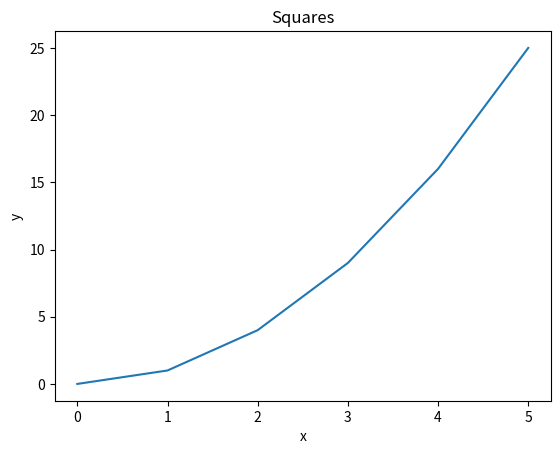
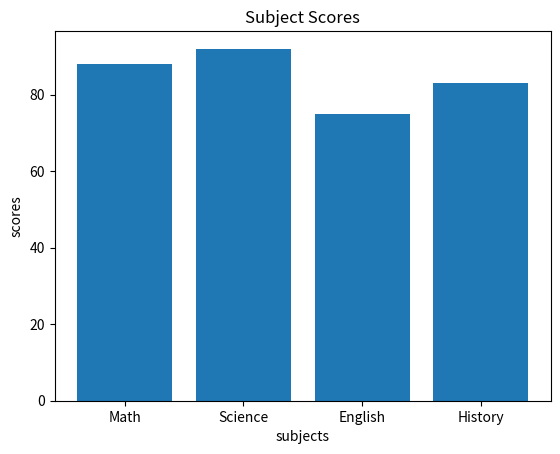
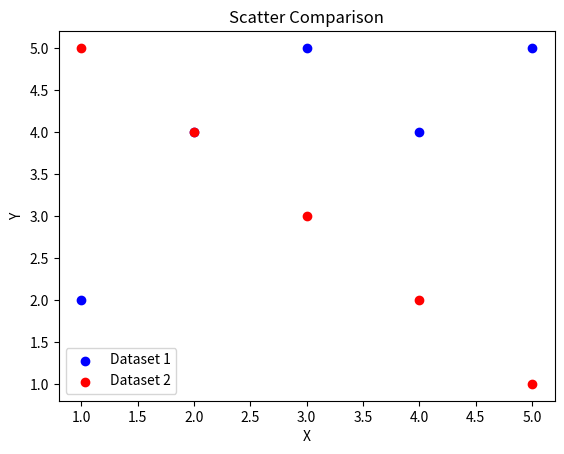
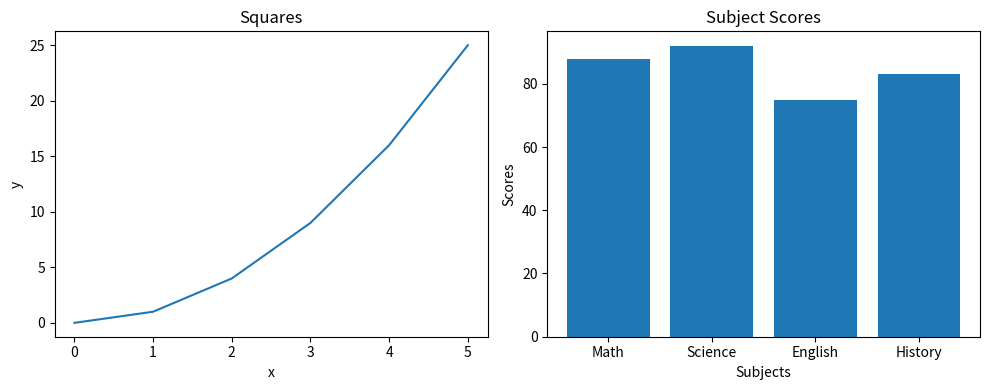
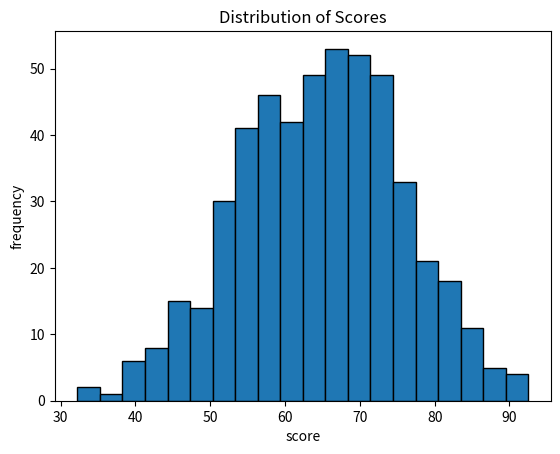
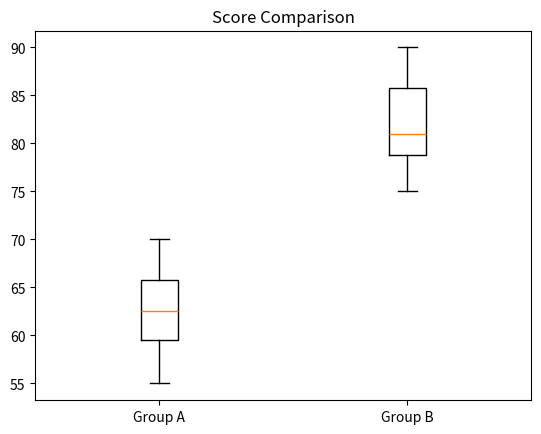
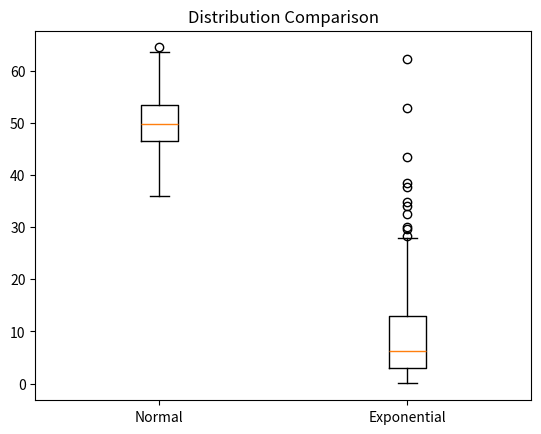
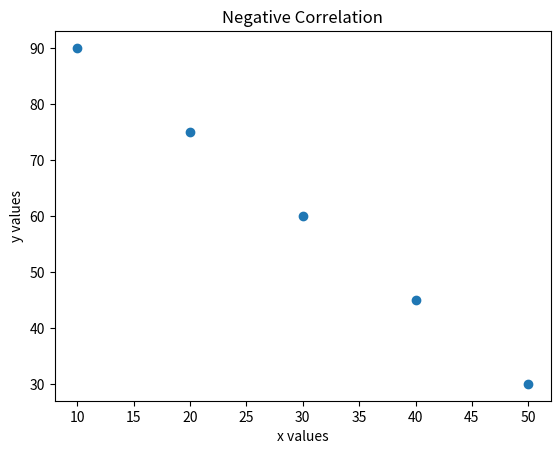
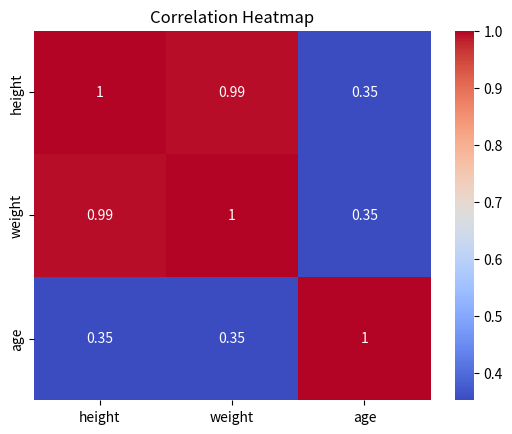

Python code for these plots, in order:
"""
Python 200 - Week 1 Warmup Exercises
"""

# ==========================================
# Imports
# ==========================================
import pandas as pd
import numpy as np
import matplotlib.pyplot as plt
from scipy import stats
from scipy.stats import pearsonr
import seaborn as sns


# ==========================================
# --- Pandas Review ---
# ==========================================

# Pandas Question 1: Create DataFrame, print first three rows, shape, and data types.
# Print each result with a label (e.g. print(f"Num Rows: {len(df)}")).
print("\n--- Pandas Q1 ---")
data = {
    "name":   ["Alice", "Bob", "Carol", "David", "Eve"],
    "grade":  [85, 72, 90, 68, 95],
    "city":   ["Boston", "Austin", "Boston", "Denver", "Austin"],
    "passed": [True, True, True, False, True]
}
df = pd.DataFrame(data)

print(f"First Three Rows: \n{df.head(3)}\n")
print(f"Dataframe Shape: {df.shape}\n")
print(f"Datafrane Data Types:\n {df.dtypes}")

# Pandas Question 2: Using the DataFrame from Q1, filter the rows to show only students who passed and have a grade above 80. Print the result.
passed_students=df[((df["passed"] == True) & (df["grade"] > 80))]
print(f"Students who passed (grade > 80):\n {passed_students}\n")

# Pandas Question 3: Add a new column called "grade_curved" that adds 5 points to each student's grade. Print the updated DataFrame (all columns, all rows).
df['grade_curved'] = df["grade"]+ 5
print(f"Updated Curved DF:\n {df}\n")

# Pandas Question 4: Add a new column called "name_upper" that contains each student's name in uppercase, using the .str accessor. Print the "name" and "name_upper" columns together.
df["name_upper"] = df["name"].str.upper()
print(df[["name", "name_upper"]])
print("\n")

# Pandas Question 5: Group the DataFrame by "city" and compute the mean grade for each city. Print the result.
mean_grades = df.groupby("city")["grade"].mean()
print(f"Mean by city:\n {mean_grades}\n")

# Pandas Question 6: Replace the value "Austin" in the "city" column with "Houston". Print the "name" and "city" columns to confirm the change.
df["city"] = df["city"].replace("Austin","Houston")
print(f"New City:\n {df['city']}\n")

# Pandas Question 7: Sort the DataFrame by "grade" in descending order and print the top 3 rows.
sorted_df = df.sort_values(by="grade",ascending=False)
print(f"Descending Grades:\n {sorted_df.head(3)}\n")


# ==========================================
# --- NumPy Review ---
# ==========================================

# NumPy Question 1: Create a 1D NumPy array from the list [10, 20, 30, 40, 50]. Print its shape, dtype, and ndim.
arr1 = np.array([10, 20, 30, 40, 50])
print(f"shape:\n {arr1.shape}")
print(f"dtype:\n {arr1.dtype}")
print(f"ndim:\n {arr1.ndim}")
print("\n")

# NumPy Question 2: Create the following 2D array and print its shape and size (total number of elements).
arr2 = np.array([[1, 2, 3],
                [4, 5, 6],
                [7, 8, 9]])
print(f"shape:\n {arr2.shape}")
print(f"size:\n {arr2.size}")
print("\n")

# NumPy Question 3: Using the 2D array from Q2, slice out the top-left 2x2 block and print it. The expected result is [[1, 2], [4, 5]].
arr3 = arr2[:2,:2]
print(arr3)
print("\n")

# NumPy Question 4: Create a 3x4 array of zeros using a built-in command. Then create a 2x5 array of ones using a built-in command. Print both.
zeros_arr = np.zeros((3,4))
ones_arr = np.ones((2,5))
print(f"Zeros: {zeros_arr},\nOnes: {ones_arr}\n")

# NumPy Question 5: Create an array using np.arange(0, 50, 5). First, think about what you expect it to look like. Then, print the array, its shape, mean, sum, and standard deviation.
range_arr = np.arange(0, 50, 5)
print(f"Array: {range_arr}")
print(f"Shape: {range_arr.shape}")
print(f"Mean: {range_arr.mean()}")
print(f"Sum: {range_arr.sum()}")
print(f"Std Dev: {range_arr.std():.2f}")

# NumPy Question 6: Generate an array of 200 random values drawn from a normal distribution with mean 0 and standard deviation 1 (use np.random.normal()). Print the mean and standard deviation of the result.
normal_arr = np.random.normal(0,1,200)
print(f"Mean: {normal_arr.mean():.4f}, Std Dev: {normal_arr.std():.4f}\n")


# ==========================================
# --- MatPlotLib Review ---
# ==========================================

# Matplotlib Question 1: Plot the following data as a line plot. Add a title "Squares", x-axis label "x", and y-axis label "y".
x = [0, 1, 2, 3, 4, 5]
y = [0, 1, 4, 9, 16, 25]


plt.figure()
plt.plot(x,y)
plt.title('Squares')
plt.xlabel('x')
plt.ylabel('y')
plt.show()

# Matplotlib Question 2: Create a bar plot for the following subject scores. Add a title "Subject Scores" and label both axes
subjects = ["Math", "Science", "English", "History"]
scores   = [88, 92, 75, 83]

plt.figure()
plt.bar(x=subjects,height=scores)
plt.title("Subject Scores")
plt.xlabel('subjects')
plt.ylabel('scores')
plt.show()

# Matplotlib Question 3: Plot the two datasets below as a scatter plot on the same figure. Use different colors for each, add a legend, and label both axes.
x1, y1 = [1, 2, 3, 4, 5], [2, 4, 5, 4, 5]
x2, y2 = [1, 2, 3, 4, 5], [5, 4, 3, 2, 1]

plt.figure()
plt.scatter(x1, y1, color='blue', label='Dataset 1')
plt.scatter(x2, y2, color='red', label='Dataset 2')
plt.title("Scatter Comparison")
plt.xlabel("X")
plt.ylabel("Y")
plt.legend()
plt.show()

# Matplotlib Question 4: Use plt.subplots() to create a figure with 1 row and 2 subplots side by side. In the left subplot, plot x vs y from Q1 as a line. In the right subplot, plot the subjects and scores from Q2 as a bar plot. Add a title to each subplot and call plt.tight_layout() before showing.
fig, (ax1, ax2) = plt.subplots(1, 2, figsize=(10, 4))

#Q1
ax1.plot(x, y)
ax1.set_title("Squares")
ax1.set_xlabel("x")
ax1.set_ylabel("y")

#Q2
ax2.bar(subjects, scores)
ax2.set_title("Subject Scores")
ax2.set_xlabel("Subjects")
ax2.set_ylabel("Scores")

plt.tight_layout()
plt.show()

# ==========================================
# --- Descriptive Review ---
# ==========================================

# Descriptive Stats Question 1: Given the list below, use NumPy to compute and print the mean, median, variance, and standard deviation. Label each printed value.
data = [12, 15, 14, 10, 18, 22, 13, 16, 14, 15]
mean = np.mean(data)
median = np.median(data)
var = np.var(data)
std = np.std(data)

print(f"Mean: {mean}")
print(f"Median: {median}")
print(f"Variance: {var:.2f}")
print(f"Standard Deviation: {std:.2f}")

# Descriptive Stats Question 2: Generate 500 random values from a normal distribution with mean 65 and standard deviation 10 (use np.random.normal(65, 10, 500)). Plot a histogram with 20 bins. Add a title "Distribution of Scores" and label both axes.
norm = np.random.normal(65,10,500)

plt.figure()
plt.hist(norm,20,edgecolor='black')
plt.title("Distribution of Scores")
plt.xlabel('score')
plt.ylabel('frequency')
plt.show()

# Descriptive Stats Question 3: Create a boxplot comparing the two groups below. Label each box ("Group A" and "Group B") and add a title "Score Comparison".
group_a = [55, 60, 63, 70, 68, 62, 58, 65]
group_b = [75, 80, 78, 90, 85, 79, 82, 88]

plt.figure()
plt.boxplot(x= [group_a, group_b], tick_labels= ["Group A", "Group B"])
plt.title("Score Comparison")
plt.show()

# Descriptive Stats Question 4: You are given two datasets: one normally distributed and one 'exponential' distribution.
normal_data = np.random.normal(50, 5, 200)
skewed_data = np.random.exponential(10, 200)

# Create side-by-side boxplots comparing the two distributions. Label each boxplot appropriately ("Normal" and "Exponential") and add a title "Distribution Comparison".
# Then, add a comment in your code briefly noting which distribution is more skewed, and which descriptive statistic (mean or median) would provide a more appropriate measure of central tendency for each distribution.

plt.figure()
plt.boxplot([normal_data, skewed_data], tick_labels=["Normal", "Exponential"])
plt.title("Distribution Comparison")
plt.show()

#COMMENT: The Exponential distribution is more skewed to the right. Mean would be better for central tendency measure for the Normal distribution, while Median is better for the Exponential distribution because it isn't affected by outliers.

# Descriptive Stats Question 5 Print the mean, median, and mode of the following:

data1 = [10, 12, 12, 16, 18]
data2 = [10, 12, 12, 16, 150]

print(f"Data1 Mean: {np.mean(data1)}\n")
print(f"Data2 Mean: {np.mean(data2)}\n")

print(f"Data1 Median: {np.median(data1)}\n")
print(f"Data2 Median: {np.median(data2)}\n")

print(f"Data1 Mode: {pd.Series(data1).mode()[0]}\n")
print(f"Data2 Mode: {pd.Series(data2).mode()[0]}\n")

# Why are the median and mean so different for data 2? Add your answer as a comment in the code.
# COMMENT: The median and mean are so different bbecause oif the outlier in data 2 obscuring the mean for data 2. However, since Median resists outliers, it is able to have the same median as data1. 

# ==========================================
# --- Hypothesis Testing Review ---
# ==========================================

# Hypothesis Question 1: Run an INDEPENDENT samples t-test on the two groups below. Print the t-statistic and p-value.

group_a = [72, 68, 75, 70, 69, 73, 71, 74]
group_b = [80, 85, 78, 83, 82, 86, 79, 84]

t_stat, p_val = stats.ttest_ind(group_a, group_b)
print("Independent T-Test")
print(f"T-statistic: {t_stat:.4f}")
print(f"P-value: {p_val:.4e}")
print('\n')

# Hypothesis Question 2: Using the p-value from Q1, write an if/else statement that prints whether the result is statistically significant at alpha = 0.05.
if p_val > 0.05:
    print("Statistically Insignificant")
else:
    print("The result is statistically significant (reject the null hypothesis).")
print("\n")

# Hypothesis Question 3: Run a PAIRED t-test on the before/after scores below (the same students measured twice). Print the t-statistic and p-value.
before = [60, 65, 70, 58, 62, 67, 63, 66]
after  = [68, 70, 76, 65, 69, 72, 70, 71]

#paired t-test:
t_stat, p_val = stats.ttest_rel(before,after)
print("Paired T-Test")
print(f"T-statistic: {t_stat:.4f}")
print(f"P-value: {p_val:.4e}") 
print("\n")

# Hypothesis Question 4: Run a ONE-SAMPLE t-test to check whether the mean of scores is significantly different from a national benchmark of 70. Print the t-statistic and p-value.
scores = [72, 68, 75, 70, 69, 74, 71, 73]

t_stat, p_val = stats.ttest_1samp(scores,70)
print("One Sample T-Test")
print(f"T-statistic: {t_stat:.4f}")
print(f"P-value: {p_val:.4e}")  
print("\n")

# Hypothesis Question 5: Re-run the test from Q1 as a one-tailed test to check whether group_a scores are less than group_b scores. Print the resulting p-value. Use the alternative parameter.
t_stat_1tail, p_val_1tail = stats.ttest_ind(group_a, group_b, alternative='less')
print(f"P-value (one-tailed): {p_val_1tail}")

# Hypothesis Question 6: Write a plain-language conclusion for the result of Q1 (do not just say "reject the null hypothesis"). Format it as a print() statement. Your conclusion should mention the direction of the difference and whether it is likely due to chance.
print("Group A scored significantly lower than Group B. The P-value is so small that it is not likely this is due to chance")

# ==========================================
# --- Correlation Review ---
# ==========================================

# Correlation Question 1: Compute the Pearson correlation between x and y below using np.corrcoef(). Print the full correlation matrix, then print just the correlation coefficient (the value at position [0, 1]).
x = [1, 2, 3, 4, 5]
y = [2, 4, 6, 8, 10]

corr_matrix = np.corrcoef(x, y)
print(f"Full Matrix:\n{corr_matrix}\n")
print(f"Correlation Coefficient:\n {corr_matrix[0, 1]}\n")

# What do you expect the correlation to be, and why? Add your answer as a comment in the code.
# COMMENT: I expect the correlation coefficient to be exactly 1 because y value is equal to 2x (y=2x). It is linear

# Correlation Question 2: Use pearsonr() from scipy.stats to compute the correlation between x and y below. Print both the correlation coefficient and the p-value.
x = [1,  2,  3,  4,  5,  6,  7,  8,  9, 10]
y = [10, 9,  7,  8,  6,  5,  3,  4,  2,  1]

r,p = pearsonr(x,y)
print(f"Correlation Coefficient: {r}")
print(f"P-value: {p}")
print("\n")

# Correlation Question 3: Create the following DataFrame and use df.corr() to compute the correlation matrix. Print the result.
people = {
    "height": [160, 165, 170, 175, 180],
    "weight": [55,  60,  65,  72,  80],
    "age":    [25,  30,  22,  35,  28]
}
df_q3 = pd.DataFrame(people)
print("people df correlation:")
print(df_q3.corr())
print("\n")

# Correlation Question 4: Create a scatter plot of x and y below, which have a negative relationship. Add a title "Negative Correlation" and label both axes.
x = [10, 20, 30, 40, 50]
y = [90, 75, 60, 45, 30]

plt.figure()
plt.scatter(x,y)
plt.title("Negative Correlation")
plt.xlabel("x values")
plt.ylabel('y values')
plt.show()

# Correlation Question 5: Using the correlation matrix from Q3, create a heatmap with sns.heatmap(). Pass annot=True so the correlation values appear in each cell, and add a title "Correlation Heatmap".
plt.figure()
sns.heatmap(df_q3.corr(), annot=True, cmap="coolwarm")
plt.title("Correlation Heatmap")
plt.show()

# ==========================================
# --- Pipelines ---
# ==========================================

# Pipeline Question 1: Implement the following three functions and then connect them in a data_pipeline() function.
arr = np.array([12.0, 15.0, np.nan, 14.0, 10.0, np.nan, 18.0, 14.0, 16.0, 22.0, np.nan, 13.0])

# 1. create_series(arr) : takes a NumPy array and returns a pandas Series with the name "values".
def create_series(arr):
    return pd.Series(arr, name="values")

# 2. clean_data(series) : takes the Series, removes any NaN values using .dropna(), and returns the cleaned Series.
def clean_data(series):
    return series.dropna()

# 3. summarize_data(series) -- takes the cleaned Series and returns a dictionary with four keys: "mean", "median", "std", and "mode". For mode, use series.mode()[0] to get a single value.
def summarize_data(series):
    return {
        "mean": series.mean(),
        "median": series.median(),
        "std": series.std(),
        "mode": series.mode()[0]
    }
# data_pipeline(arr) -- calls the three functions above in sequence and returns the summary dictionary.
def data_pipeline(arr):
    step1 = create_series(arr)
    step2 = clean_data(step1)
    step3 = summarize_data(step2)
    return step3

# Call data_pipeline(arr) and print each key and its value from the result.
summary_results = data_pipeline(arr)

print("Pipeline Summary:")
for key, value in summary_results.items():
    print(f"{key}: {value:.2f}") 
    
